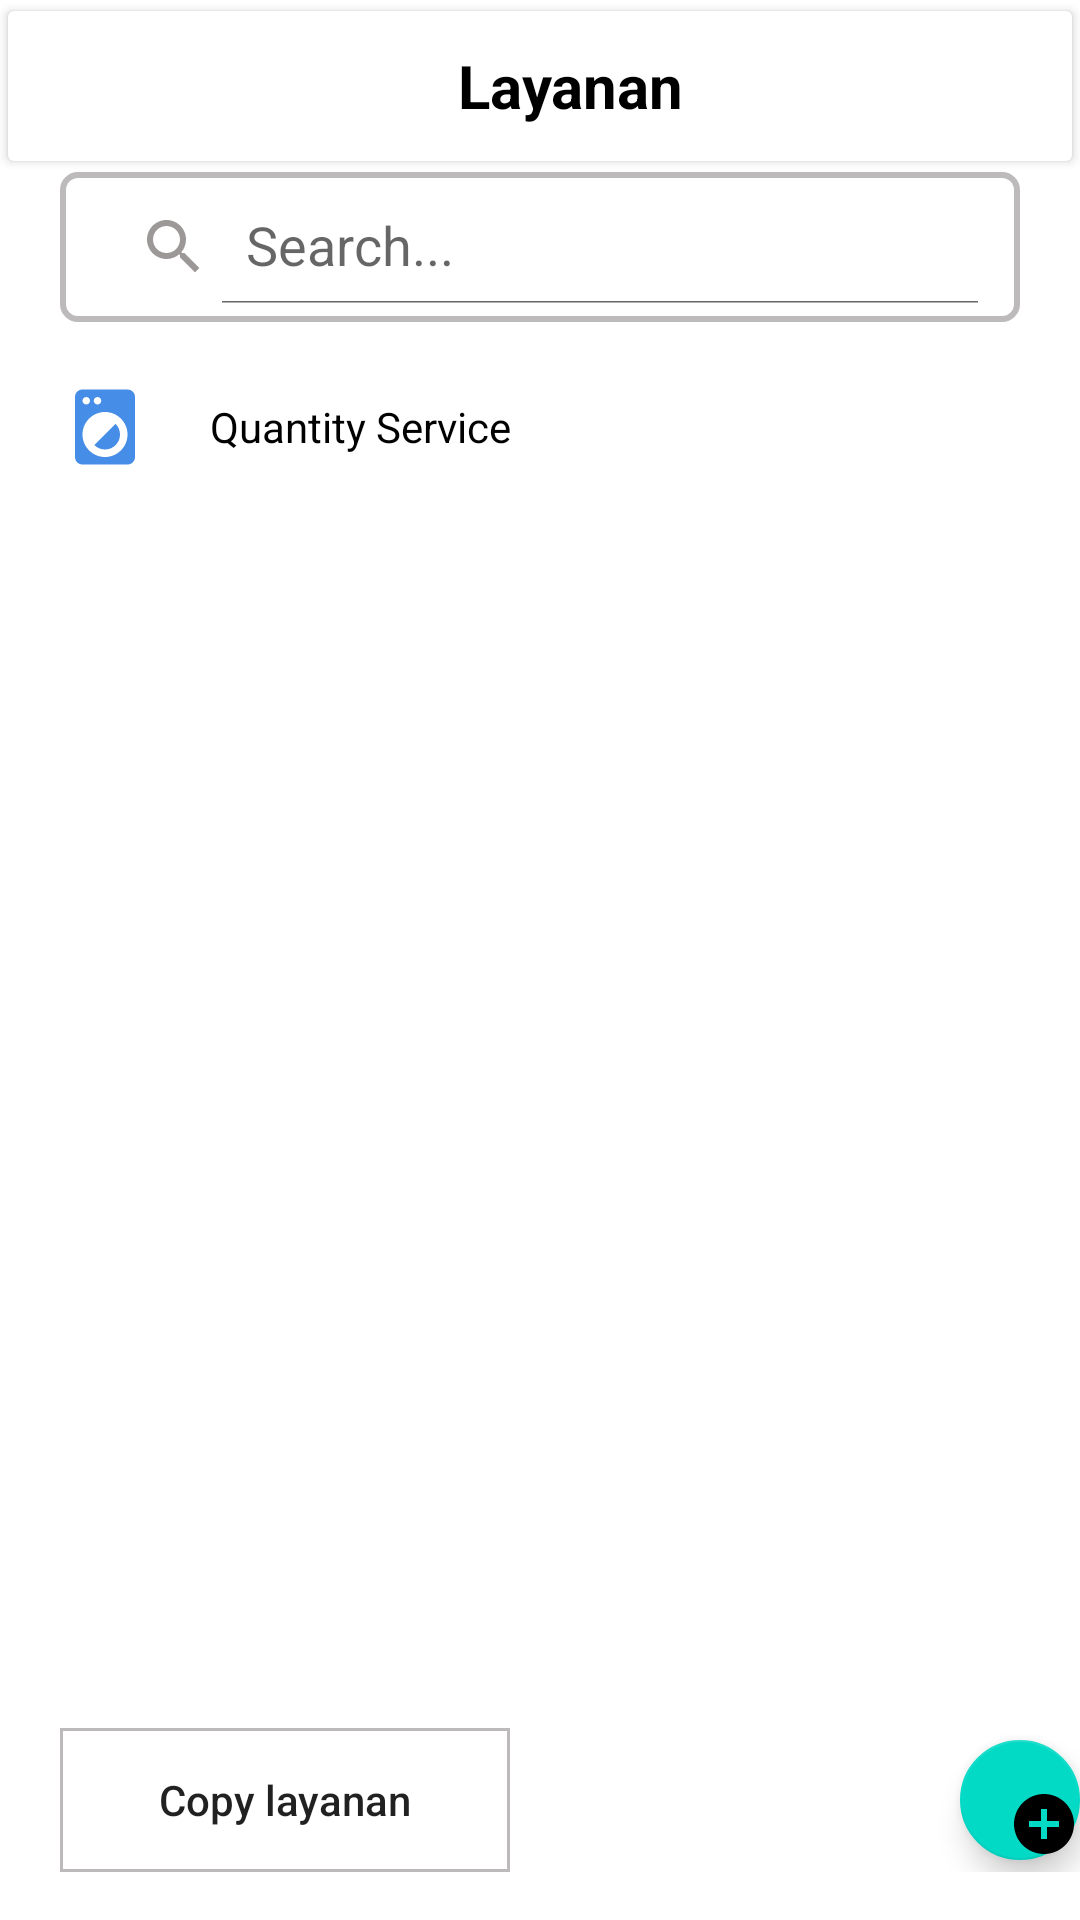

The Android layout XML behind this screen, and the referenced resources:
<!-- AndroidManifest.xml: application theme Theme.Fab_Bottom_app_bar -->
<!-- res/layout/activity_product.xml -->
<?xml version="1.0" encoding="utf-8"?>
<RelativeLayout xmlns:android="http://schemas.android.com/apk/res/android"
    xmlns:tools="http://schemas.android.com/tools"
    android:layout_width="match_parent"
    android:layout_height="match_parent"
    xmlns:app="http://schemas.android.com/apk/res-auto"
    tools:context=".ui.product.ProductActivity">
    <androidx.cardview.widget.CardView
        android:id="@+id/card_first"
        android:layout_width="match_parent"
        android:layout_height="wrap_content"
        app:cardCornerRadius="2dp"
        app:cardElevation="2dp"
        app:cardMaxElevation="2dp"
        app:cardUseCompatPadding="true">
        <LinearLayout
            android:id="@+id/lay_first"
            android:layout_width="match_parent"
            android:layout_height="wrap_content"
            android:orientation="horizontal">
            <ImageButton
                android:id="@+id/btn_back"
                android:layout_width="50dp"
                android:layout_height="50dp"
                android:contentDescription="@string/back"
                android:layout_gravity="center_vertical"
                android:backgroundTint="@color/white"
                android:src="@drawable/baseline_arrow_back_ios_24"/>
            <TextView
                android:layout_width="wrap_content"
                android:layout_height="wrap_content"
                android:textStyle="bold"
                android:textSize="20sp"
                android:textColor="@color/black"
                android:layout_gravity="center_vertical"
                android:layout_marginStart="@dimen/m_100"
                android:text="@string/service"/>
        </LinearLayout>

    </androidx.cardview.widget.CardView>
    <androidx.appcompat.widget.SearchView
        android:id="@+id/search_product"
        android:layout_width="match_parent"
        android:layout_height="50dp"
        android:layout_marginStart="@dimen/twenty"
        android:layout_marginEnd="@dimen/twenty"
        android:layout_below="@+id/card_first"
        app:iconifiedByDefault="false"
        app:searchHintIcon="@null"
        app:queryHint="Search..."
        android:focusable="false"
        app:closeIcon="@drawable/baseline_clear_24"
        app:searchIcon="@drawable/baseline_search_24"
        android:padding="@dimen/six_m"
        android:background="@drawable/line_grey"/>
    <LinearLayout
        android:id="@+id/lay_second"
        android:layout_width="match_parent"
        android:layout_height="wrap_content"
        android:layout_marginTop="@dimen/twenty"
        android:orientation="horizontal"
        android:layout_below="@+id/search_product">
        <ImageView
            android:layout_width="30dp"
            android:layout_height="30dp"
            android:layout_gravity="center_vertical"
            android:contentDescription="@string/qty_service"
            android:layout_marginStart="@dimen/twenty"
            android:src="@drawable/baseline_local_laundry_service_24"/>
        <TextView
            android:id="@+id/tv_qty_service"
            android:layout_width="match_parent"
            android:layout_height="wrap_content"
            android:layout_gravity="center_vertical"
            android:textColor="@color/black"
            android:layout_marginStart="@dimen/twenty"
            android:text="@string/qty_service"/>

    </LinearLayout>

    <androidx.recyclerview.widget.RecyclerView
        android:id="@+id/rvPro"
        android:layout_width="match_parent"
        android:layout_height="wrap_content"
        android:layout_above="@+id/lay_third"
        android:layout_marginStart="@dimen/twenty"
        android:layout_marginEnd="@dimen/twenty"
        android:layout_marginTop="@dimen/twenty"
        android:layout_below="@id/lay_second"
        android:layout_marginBottom="@dimen/twenty"
        tools:listitem="@layout/item_product"/>
    <LinearLayout
        android:id="@+id/lay_third"
        android:layout_width="match_parent"
        android:layout_height="wrap_content"
        android:layout_marginBottom="@dimen/v_margin"
        android:layout_alignParentBottom="true"
        android:orientation="horizontal">
        <androidx.appcompat.widget.AppCompatButton
            android:id="@+id/btn_copy"
            android:layout_width="@dimen/m_150"
            android:layout_height="wrap_content"
            android:background="@drawable/line_trans"
            android:layout_gravity="center_vertical"
            android:layout_marginStart="@dimen/twenty"
            android:text="@string/copy_service"/>
        <com.google.android.material.floatingactionbutton.FloatingActionButton
            android:id="@+id/btn_add"
            android:layout_width="wrap_content"
            android:layout_height="wrap_content"
            android:layout_marginStart="@dimen/m_150"
            android:layout_gravity="center_vertical"
            android:src="@drawable/baseline_add_circle_24"
            android:contentDescription="@string/add_service"/>

    </LinearLayout>

</RelativeLayout>
<!-- res/layout/item_product.xml (included above) -->
<?xml version="1.0" encoding="utf-8"?>
<androidx.cardview.widget.CardView xmlns:android="http://schemas.android.com/apk/res/android"
    android:layout_width="match_parent"
    android:layout_height="wrap_content"
    xmlns:app="http://schemas.android.com/apk/res-auto"
    app:cardCornerRadius="2dp"
    app:cardElevation="2dp"
    app:cardMaxElevation="2dp"
    app:cardUseCompatPadding="true">

    <LinearLayout
        android:layout_width="match_parent"
        android:layout_height="wrap_content"
        android:background="@color/white"
        android:orientation="vertical">
        <LinearLayout
            android:layout_width="match_parent"
            android:layout_height="wrap_content"
            android:layout_marginTop="@dimen/six_m"
            android:orientation="horizontal">
            <TextView
                android:id="@+id/tv_name"
                android:layout_width="200dp"
                android:layout_marginStart="@dimen/v_margin"
                android:layout_marginEnd="@dimen/v_margin"
                android:textSize="14sp"
                android:textStyle="bold"
                android:layout_height="wrap_content"
                android:textColor="@color/black"
                android:text="@string/example_product"/>
            <TextView
                android:id="@+id/tv_price"
                android:layout_width="match_parent"
                android:layout_marginStart="@dimen/six_m"
                android:textStyle="bold"
                android:textSize="14sp"
                android:layout_marginEnd="@dimen/v_margin"
                android:layout_height="wrap_content"
                android:textAlignment="textEnd"
                android:textColor="@color/black"
                android:text="@string/rp_20"/>

        </LinearLayout>
        <LinearLayout
            android:layout_width="match_parent"
            android:layout_height="wrap_content"
            android:layout_marginTop="@dimen/six_m"
            android:orientation="horizontal">
            <ImageView
                android:layout_width="24dp"
                android:layout_height="24dp"
                android:layout_marginStart="@dimen/v_margin"
                android:background="@drawable/baseline_access_time_24"/>
            <TextView
                android:id="@+id/tv_time"
                android:layout_width="100dp"
                android:layout_marginStart="@dimen/v_margin"
                android:layout_marginEnd="@dimen/v_margin"
                android:layout_height="wrap_content"
                android:layout_gravity="center_vertical"
                android:textColor="@color/black"
                android:text="@string/waktu"/>
            <TextView
                android:id="@+id/tv_qty_desc"
                android:layout_width="match_parent"
                android:layout_marginStart="@dimen/six_m"
                android:layout_marginEnd="@dimen/v_margin"
                android:layout_height="wrap_content"
                android:textAlignment="textEnd"
                android:textColor="@color/black"
                android:text="@string/perKg"/>

        </LinearLayout>
        <LinearLayout
            android:layout_width="match_parent"
            android:layout_height="wrap_content"
            android:layout_marginTop="@dimen/six_m"
            android:layout_marginBottom="@dimen/six_m"
            android:orientation="horizontal">
            <ImageView
                android:layout_width="24dp"
                android:layout_height="24dp"
                android:layout_marginStart="@dimen/v_margin"
                android:background="@drawable/baseline_auto_awesome_motion_24"/>
            <TextView
                android:id="@+id/tv_desc"
                android:layout_width="match_parent"
                android:layout_marginStart="@dimen/v_margin"
                android:layout_marginEnd="@dimen/v_margin"
                android:layout_height="wrap_content"
                android:layout_gravity="center_vertical"
                android:textColor="@color/black"
                android:text="@string/no_min_buy"/>

        </LinearLayout>

    </LinearLayout>

</androidx.cardview.widget.CardView>
<!-- resources referenced by this layout -->
<resources>
  <color name="black">#FF000000</color>
  <color name="white">#FFFFFFFF</color>
  <dimen name="m_100">100dp</dimen>
  <dimen name="m_150">150dp</dimen>
  <dimen name="six_m">6dp</dimen>
  <dimen name="twenty">20dp</dimen>
  <dimen name="v_margin">16dp</dimen>
  <!-- drawable baseline_add_circle_24 (drawable) -->
  <vector android:height="24dp" android:tint="#468DE7"
      android:viewportHeight="24" android:viewportWidth="24"
      android:width="24dp" xmlns:android="http://schemas.android.com/apk/res/android">
      <path android:fillColor="@android:color/white" android:pathData="M12,2C6.48,2 2,6.48 2,12s4.48,10 10,10 10,-4.48 10,-10S17.52,2 12,2zM17,13h-4v4h-2v-4L7,13v-2h4L11,7h2v4h4v2z"/>
  </vector>
  <!-- drawable baseline_auto_awesome_motion_24 (drawable) -->
  <vector android:height="24dp" android:tint="#615F5F"
      android:viewportHeight="24" android:viewportWidth="24"
      android:width="24dp" xmlns:android="http://schemas.android.com/apk/res/android">
      <path android:fillColor="@android:color/white" android:pathData="M14,2L4,2c-1.11,0 -2,0.9 -2,2v10h2L4,4h10L14,2zM18,6L8,6c-1.11,0 -2,0.9 -2,2v10h2L8,8h10L18,6zM20,10h-8c-1.11,0 -2,0.9 -2,2v8c0,1.1 0.89,2 2,2h8c1.1,0 2,-0.9 2,-2v-8c0,-1.1 -0.9,-2 -2,-2z"/>
  </vector>
  <!-- drawable baseline_clear_24 (drawable) -->
  <vector android:height="24dp" android:tint="#9C9898"
      android:viewportHeight="24" android:viewportWidth="24"
      android:width="24dp" xmlns:android="http://schemas.android.com/apk/res/android">
      <path android:fillColor="@android:color/white" android:pathData="M19,6.41L17.59,5 12,10.59 6.41,5 5,6.41 10.59,12 5,17.59 6.41,19 12,13.41 17.59,19 19,17.59 13.41,12z"/>
  </vector>
  <!-- drawable baseline_search_24 (drawable) -->
  <vector android:height="24dp" android:tint="#9C9898"
      android:viewportHeight="24" android:viewportWidth="24"
      android:width="24dp" xmlns:android="http://schemas.android.com/apk/res/android">
      <path android:fillColor="@android:color/white" android:pathData="M15.5,14h-0.79l-0.28,-0.27C15.41,12.59 16,11.11 16,9.5 16,5.91 13.09,3 9.5,3S3,5.91 3,9.5 5.91,16 9.5,16c1.61,0 3.09,-0.59 4.23,-1.57l0.27,0.28v0.79l5,4.99L20.49,19l-4.99,-5zM9.5,14C7.01,14 5,11.99 5,9.5S7.01,5 9.5,5 14,7.01 14,9.5 11.99,14 9.5,14z"/>
  </vector>
  <!-- drawable line_grey (drawable) -->
  <?xml version="1.0" encoding="utf-8"?>
  <shape xmlns:android="http://schemas.android.com/apk/res/android">
      <stroke
          android:color="@color/grey"
          android:width="2dp"/>
      <corners
          android:radius="5dp"/>
  </shape>
  <!-- drawable line_trans (drawable) -->
  <?xml version="1.0" encoding="utf-8"?>
  <shape xmlns:android="http://schemas.android.com/apk/res/android">
      <stroke
          android:color="@color/grey"
          android:width="1dp"/>
  
  </shape>
  <string name="add_service">Tambah Data Layanan</string>
  <string name="back">Back</string>
  <string name="copy_service">Copy layanan</string>
  <string name="example_product">1 Set baju seragam</string>
  <string name="no_min_buy">Tidak ada pembelian minimal</string>
  <string name="perKg">per Kg</string>
  <string name="qty_service">Quantity Service</string>
  <string name="rp_20">Rp20.000</string>
  <string name="service">Layanan</string>
  <string name="waktu">1 hari</string>
  <style name="Theme.Fab_Bottom_app_bar" parent="Theme.MaterialComponents.DayNight.NoActionBar">
          <item name="colorPrimary">#0F9D58</item>
          <item name="colorPrimaryVariant">@color/blue_soft</item>
          <item name="colorOnPrimary">@color/black</item>
          <item name="android:statusBarColor">@android:color/background_light</item>
          <item name="android:windowLightStatusBar">true</item>
          <item name="android:textAllCaps">false</item>
      </style>
  <color name="grey">#BDBABB</color>
  <color name="blue_soft">#56CCF2</color>
</resources>
